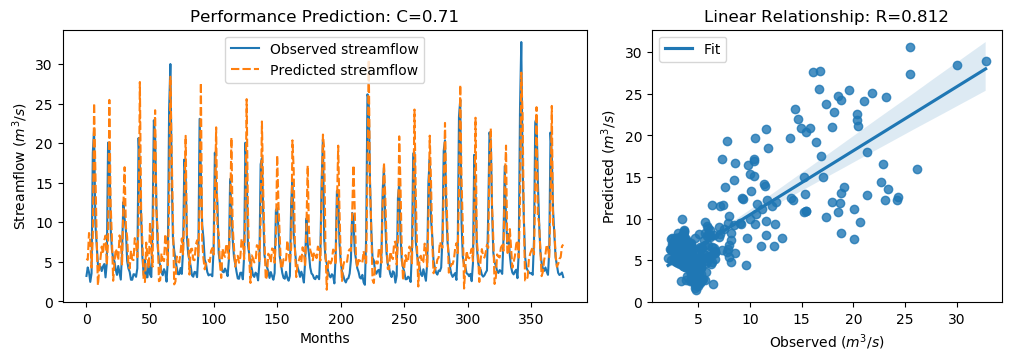

The table this chart was drawn from, first rows:
y_true, y_pred, y_true_scaled, y_pred_scaled
3.21, 5.387, -0.6243, -0.3148
4.29, 5.25, -0.4707, -0.3342
3.67, 8.642, -0.5589, 0.148
2.46, 7.656, -0.7309, 0.007821
3.54, 4.275, -0.5773, -0.4729
18.82, 8.265, 1.595, 0.0944
21.76, 25.07, 2.013, 2.483
9.83, 16.45, 0.3169, 1.258
7.16, 8.173, -0.06268, 0.08131
4.67, 2.023, -0.4167, -0.793
4.44, 3.975, -0.4494, -0.5155
4.4, 5.375, -0.4551, -0.3164
3.83, 6.923, -0.5361, -0.0964
4.42, 6.013, -0.4522, -0.2257
4.72, 7.725, -0.4096, 0.01764
3.03, 8.318, -0.6499, 0.1019
4.87, 4.628, -0.3883, -0.4226
20.07, 7.583, 1.773, -0.002506
19.62, 25.47, 1.709, 2.541
9.33, 12.39, 0.2458, 0.6813
6.56, 8.028, -0.148, 0.06066
5.37, 2.602, -0.3172, -0.7108
5.07, 4.866, -0.3598, -0.3888
4.02, 6.635, -0.5091, -0.1374
3.34, 6.182, -0.6058, -0.2018
4.47, 5.207, -0.4451, -0.3403
3.61, 8.333, -0.5674, 0.1041
2.75, 7.602, -0.6897, 0.0001881
6.28, 4.553, -0.1878, -0.4333
12.55, 11.97, 0.7036, 0.6213
10.44, 16.97, 0.4036, 1.331
9.01, 9.433, 0.2003, 0.2604
5.12, 8.132, -0.3527, 0.07548
4.16, 4.616, -0.4892, -0.4244
3.72, 4.148, -0.5518, -0.4909
2.73, 6.42, -0.6925, -0.1678
2.73, 5.288, -0.6925, -0.3289
3.43, 5.216, -0.593, -0.339
3.4, 7.996, -0.5972, 0.05614
3.1, 7.291, -0.6399, -0.04413
4.17, 5.589, -0.4878, -0.286
20.66, 9.531, 1.857, 0.2745
16.78, 27.74, 1.305, 2.863
10.67, 11.7, 0.4363, 0.5824
5.59, 7.436, -0.2859, -0.02346
3.31, 2.517, -0.61, -0.7228
5.26, 2.446, -0.3328, -0.7329
3.05, 7.427, -0.647, -0.02467
3.04, 5.647, -0.6484, -0.2778
5.26, 4.178, -0.3328, -0.4866
3.41, 9.998, -0.5958, 0.3407
3.07, 6.712, -0.6442, -0.1264
9.62, 4.384, 0.2871, -0.4573
22.89, 16.56, 2.174, 1.274
21.04, 24.17, 1.911, 2.356
12.14, 11.56, 0.6453, 0.5623
7.0, 9.031, -0.08543, 0.2033
5.08, 2.542, -0.3584, -0.7192
4.58, 2.675, -0.4295, -0.7003
3.72, 6.062, -0.5518, -0.2188
... 316 more rows
